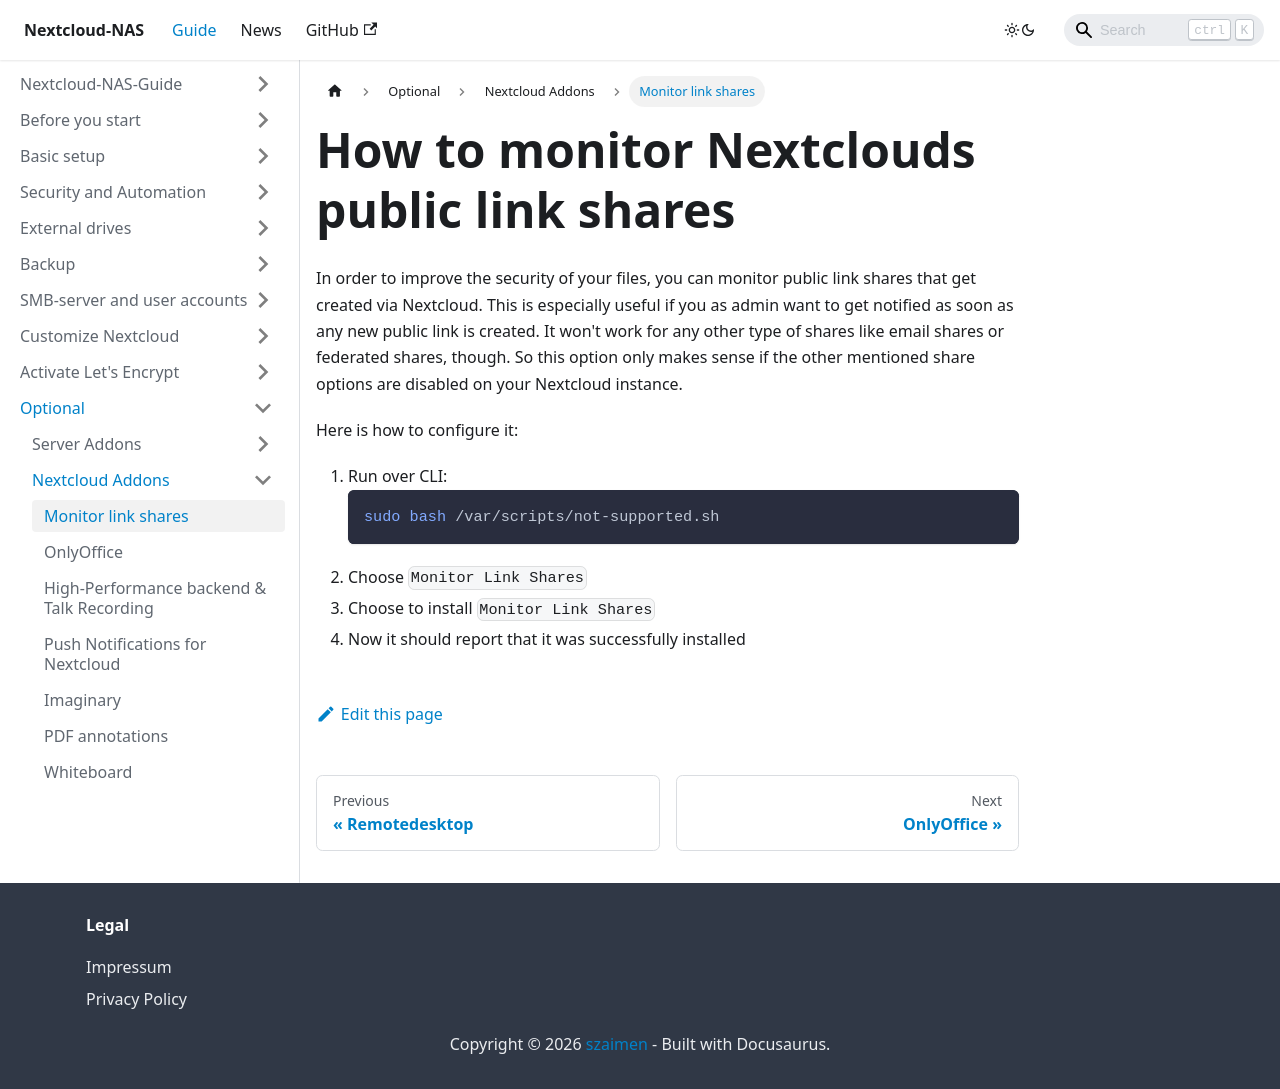

repository: szaimen/Nextcloud-NAS-Guide · page: docs/share-link-audit/index.html · generator: docusaurus

---
id: share-link-audit
title: How to monitor Nextclouds public link shares
sidebar_label: Monitor link shares
---

In order to improve the security of your files, you can monitor public link shares that get created via Nextcloud. This is especially useful if you as admin want to get notified as soon as any new public link is created. It won't work for any other type of shares like email shares or federated shares, though. So this option only makes sense if the other mentioned share options are disabled on your Nextcloud instance.

Here is how to configure it:
1. Run over CLI:
    ```shell
    sudo bash /var/scripts/not-supported.sh
    ```
1. Choose `Monitor Link Shares`
1. Choose to install `Monitor Link Shares`
1. Now it should report that it was successfully installed
